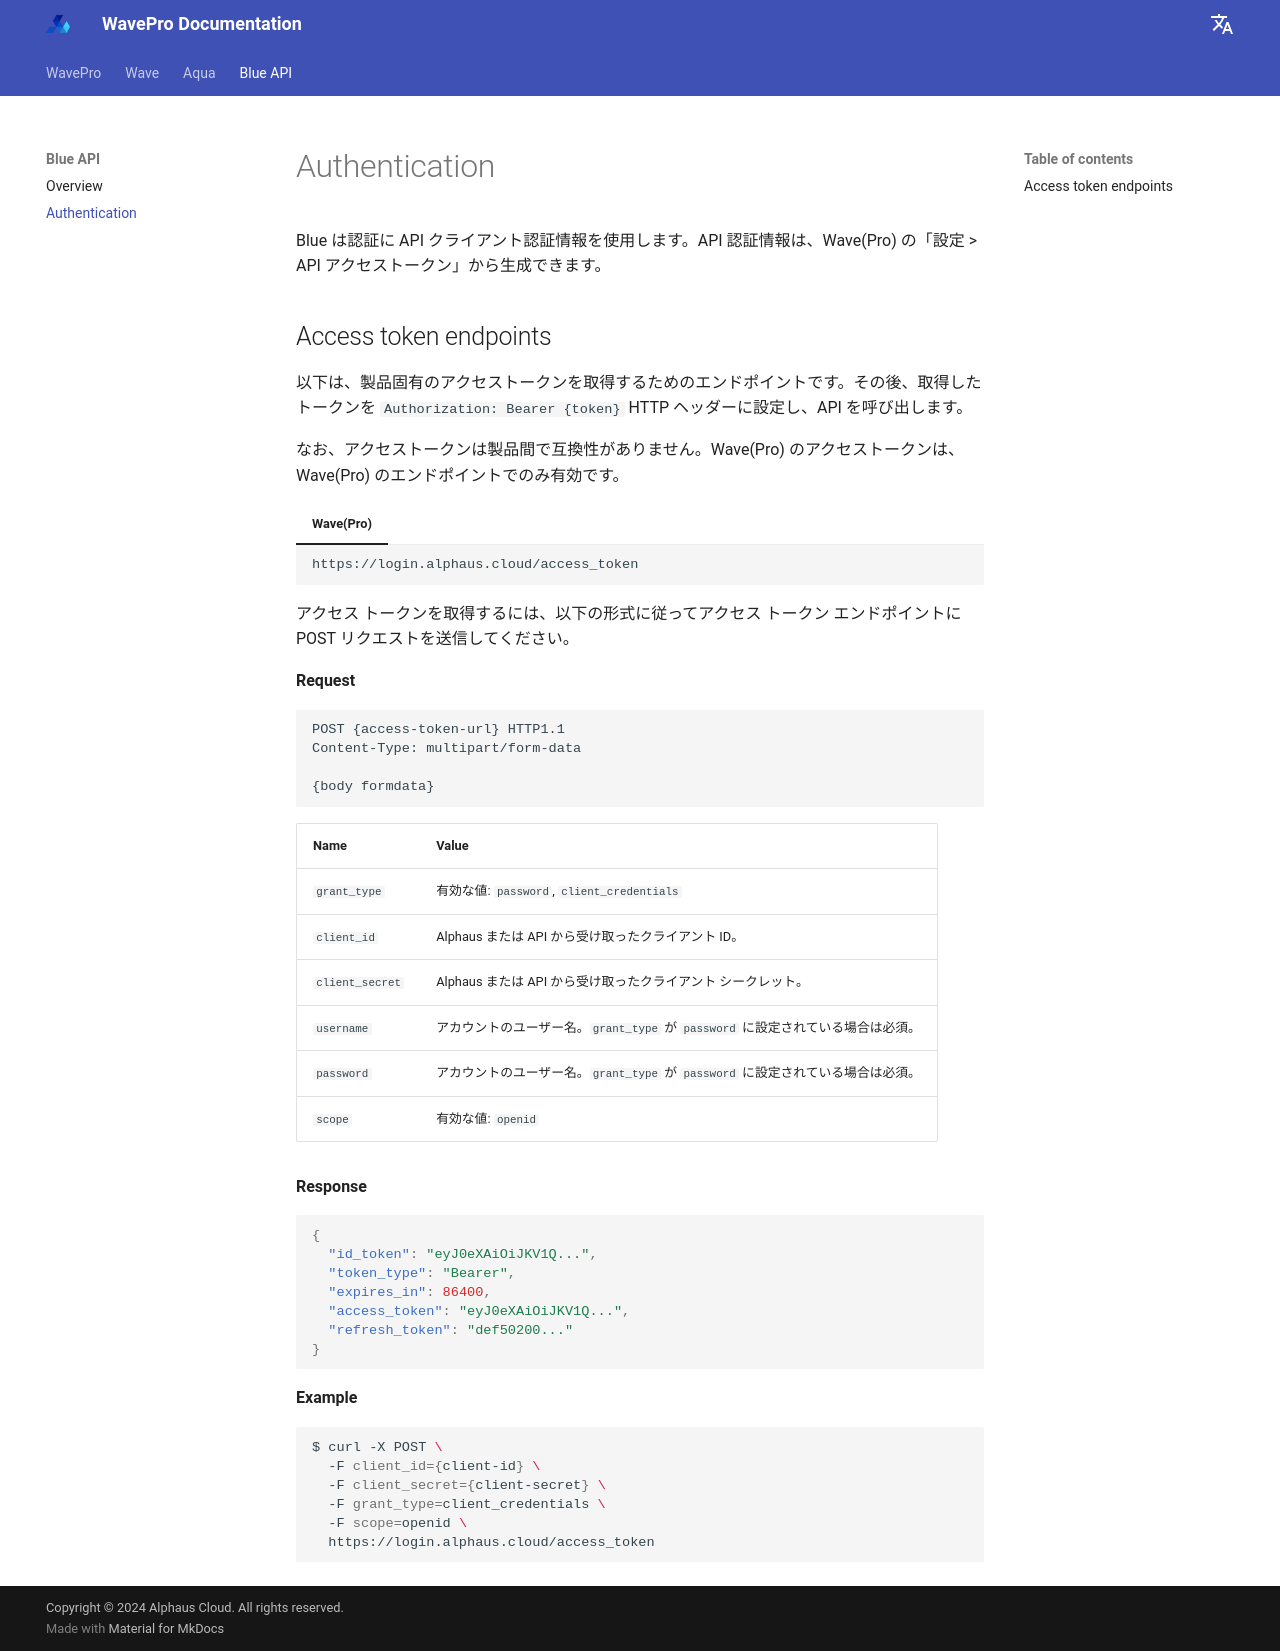

repository: alphauslabs/wavedocs-ja · page: blueapi/authentication/index.html · generator: mkdocs

# Authentication
Blue は認証に API クライアント認証情報を使用します。API 認証情報は、Wave(Pro) の「設定 > API アクセストークン」から生成できます。

## Access token endpoints
以下は、製品固有のアクセストークンを取得するためのエンドポイントです。その後、取得したトークンを `Authorization: Bearer {token}` HTTP ヘッダーに設定し、API を呼び出します。  

なお、アクセストークンは製品間で互換性がありません。Wave(Pro) のアクセストークンは、Wave(Pro) のエンドポイントでのみ有効です。

=== "Wave(Pro)"
    ```
    https://login.alphaus.cloud/access_token
    ```

アクセス トークンを取得するには、以下の形式に従ってアクセス トークン エンドポイントに POST リクエストを送信してください。

**Request**

```
POST {access-token-url} HTTP1.1
Content-Type: multipart/form-data

{body formdata}
```

| **Name** | **Value** |
|---|---|
| `grant_type` | 有効な値: `password`, `client_credentials` |
| `client_id` | Alphaus または API から受け取ったクライアント ID。 |
| `client_secret` | Alphaus または API から受け取ったクライアント シークレット。 |
| `username` | アカウントのユーザー名。`grant_type` が `password` に設定されている場合は必須。 |
| `password` | アカウントのユーザー名。`grant_type` が `password` に設定されている場合は必須。 |
| `scope` | 有効な値: `openid` |

**Response**

``` json
{
  "id_token": "eyJ0eXAiOiJKV1Q...",
  "token_type": "Bearer",
  "expires_in": 86400,
  "access_token": "eyJ0eXAiOiJKV1Q...",
  "refresh_token": "def50200..."
}
```

**Example**

``` sh
$ curl -X POST \
  -F client_id={client-id} \
  -F client_secret={client-secret} \
  -F grant_type=client_credentials \
  -F scope=openid \
  https://login.alphaus.cloud/access_token
```
